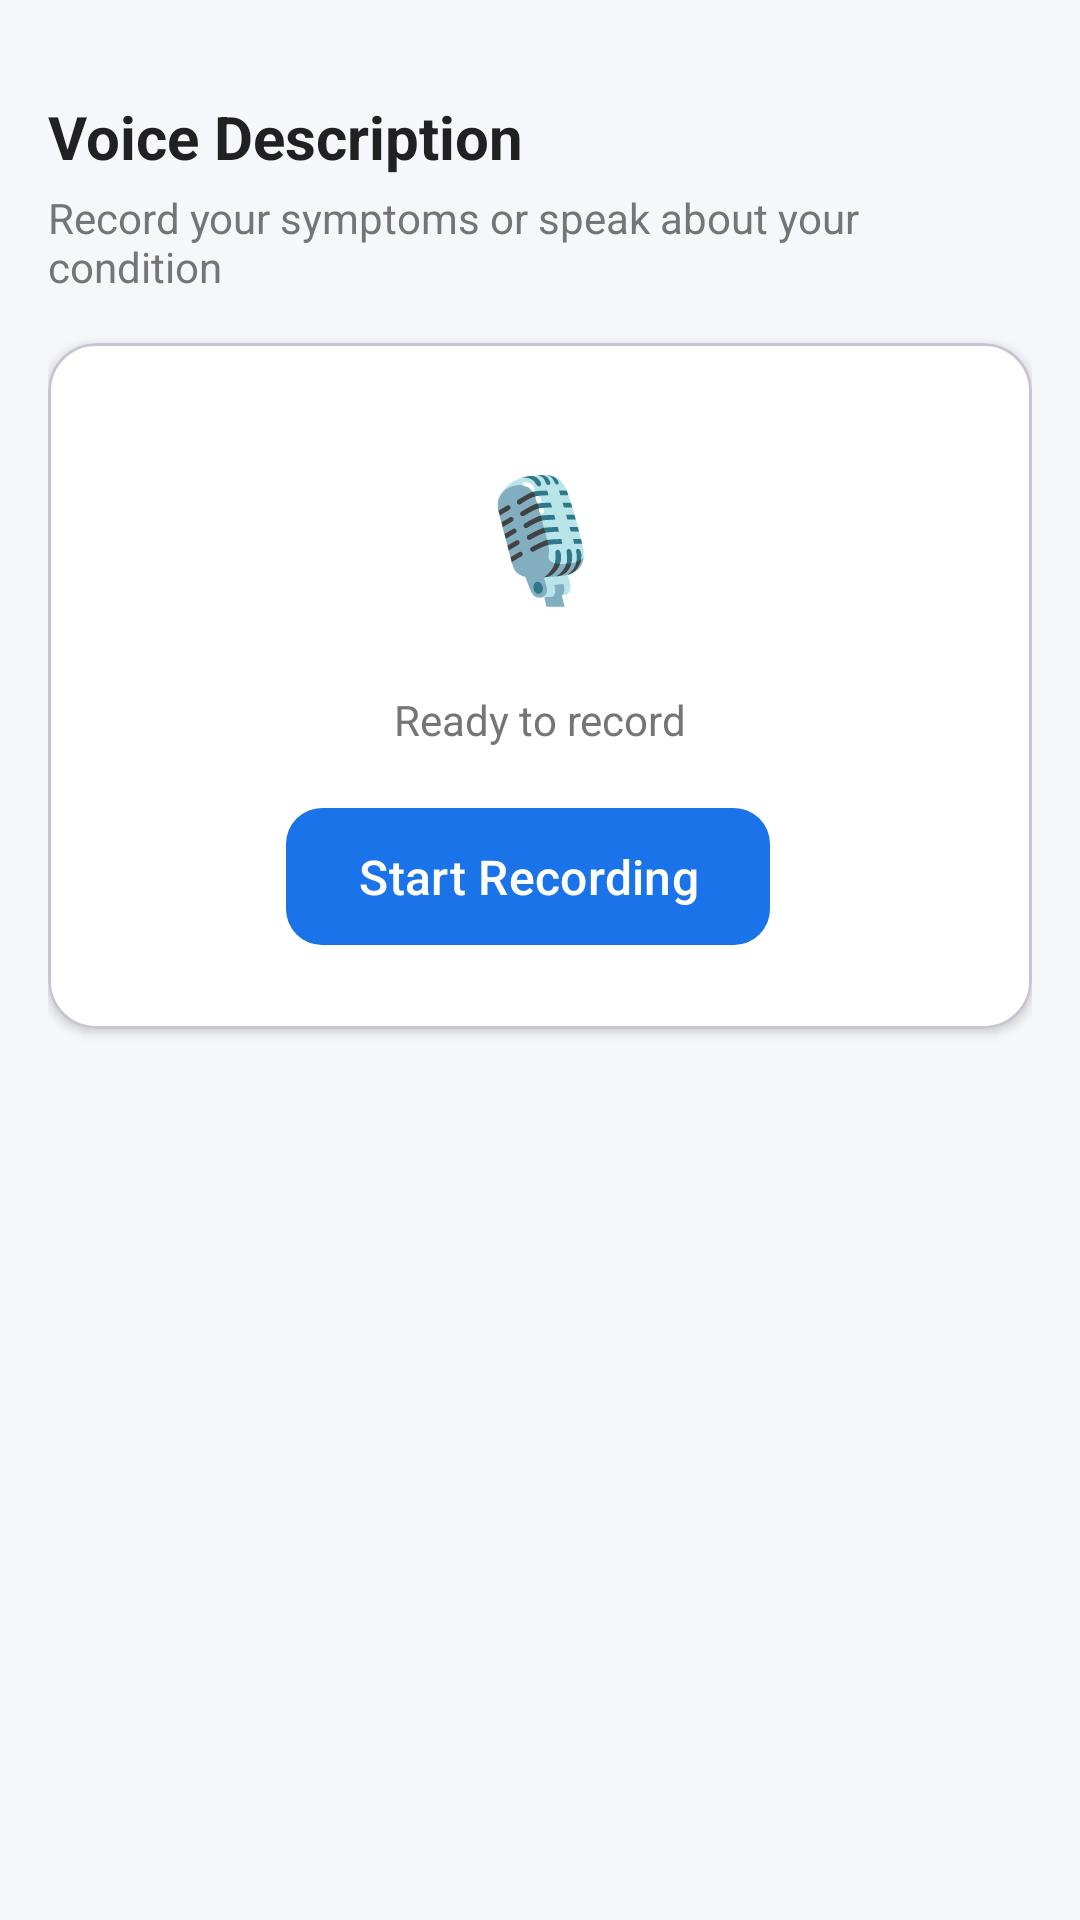

Write the Android layout XML for this screen, with the resource values it uses.
<!-- AndroidManifest.xml: application theme Theme.PatientApp -->
<!-- res/layout/fragment_voice_recording.xml -->
<?xml version="1.0" encoding="utf-8"?>
<androidx.core.widget.NestedScrollView
    xmlns:android="http://schemas.android.com/apk/res/android"
    xmlns:app="http://schemas.android.com/apk/res-auto"
    android:layout_width="match_parent"
    android:layout_height="match_parent"
    android:background="@color/background"
    android:fillViewport="true">

    <LinearLayout
        android:layout_width="match_parent"
        android:layout_height="wrap_content"
        android:orientation="vertical"
        android:padding="@dimen/spacing_md">

        
        <TextView
            android:layout_width="wrap_content"
            android:layout_height="wrap_content"
            android:text="Voice Description"
            android:textSize="20sp"
            android:textStyle="bold"
            android:textColor="@color/text_primary"
            android:layout_marginTop="16dp" />

        <TextView
            android:layout_width="wrap_content"
            android:layout_height="wrap_content"
            android:text="Record your symptoms or speak about your condition"
            android:textColor="@color/text_secondary"
            android:textSize="14sp"
            android:layout_marginTop="4dp" />

        
        <com.google.android.material.card.MaterialCardView
            android:layout_width="match_parent"
            android:layout_height="wrap_content"
            android:layout_marginTop="16dp"
            app:cardCornerRadius="16dp"
            app:cardElevation="2dp"
            app:cardBackgroundColor="@color/card_background">

            <LinearLayout
                android:layout_width="match_parent"
                android:layout_height="wrap_content"
                android:orientation="vertical"
                android:gravity="center_horizontal"
                android:padding="24dp">

                <TextView
                    android:id="@+id/tvMicIcon"
                    android:layout_width="80dp"
                    android:layout_height="80dp"
                    android:text="🎙"
                    android:textSize="40sp"
                    android:gravity="center"
                    android:background="@drawable/bg_splash_logo" />

                <TextView
                    android:id="@+id/tvRecordingStatus"
                    android:layout_width="wrap_content"
                    android:layout_height="wrap_content"
                    android:text="Ready to record"
                    android:textColor="@color/text_secondary"
                    android:textSize="14sp"
                    android:layout_marginTop="12dp" />

                <Chronometer
                    android:id="@+id/chronometer"
                    android:layout_width="wrap_content"
                    android:layout_height="wrap_content"
                    android:layout_marginTop="8dp"
                    android:textColor="@color/primary"
                    android:textSize="20sp"
                    android:visibility="gone" />

                <LinearLayout
                    android:layout_width="wrap_content"
                    android:layout_height="wrap_content"
                    android:orientation="horizontal"
                    android:gravity="center"
                    android:layout_marginTop="16dp">

                    <com.google.android.material.button.MaterialButton
                        android:id="@+id/btnRecord"
                        style="@style/PrimaryButton"
                        android:layout_width="wrap_content"
                        android:layout_height="wrap_content"
                        android:text="Start Recording"
                        android:layout_marginEnd="8dp" />

                    <com.google.android.material.button.MaterialButton
                        android:id="@+id/btnPlay"
                        style="@style/SecondaryButton"
                        android:layout_width="wrap_content"
                        android:layout_height="wrap_content"
                        android:text="Play"
                        android:visibility="gone" />

                    <com.google.android.material.button.MaterialButton
                        android:id="@+id/btnDelete"
                        style="@style/SecondaryButton"
                        android:layout_width="wrap_content"
                        android:layout_height="wrap_content"
                        android:text="Delete"
                        android:visibility="gone" />

                </LinearLayout>

            </LinearLayout>
        </com.google.android.material.card.MaterialCardView>

        
        <com.google.android.material.card.MaterialCardView
            android:id="@+id/cardTranscription"
            android:layout_width="match_parent"
            android:layout_height="wrap_content"
            android:layout_marginTop="16dp"
            android:visibility="gone"
            app:cardCornerRadius="16dp"
            app:cardElevation="2dp"
            app:cardBackgroundColor="@color/card_background">

            <LinearLayout
                android:layout_width="match_parent"
                android:layout_height="wrap_content"
                android:orientation="vertical"
                android:padding="16dp">

                <TextView
                    android:layout_width="wrap_content"
                    android:layout_height="wrap_content"
                    android:text="Transcribed Text"
                    android:textSize="16sp"
                    android:textStyle="bold"
                    android:textColor="@color/text_primary" />

                <com.google.android.material.textfield.TextInputLayout
                    android:id="@+id/tilTranscription"
                    style="@style/InputStyle"
                    android:layout_width="match_parent"
                    android:layout_height="wrap_content"
                    android:layout_marginTop="8dp">

                    <com.google.android.material.textfield.TextInputEditText
                        android:id="@+id/etTranscription"
                        android:layout_width="match_parent"
                        android:layout_height="wrap_content"
                        android:minLines="3"
                        android:maxLines="6"
                        android:gravity="top"
                        android:inputType="textMultiLine"
                        android:hint="Your transcribed text will appear here" />

                </com.google.android.material.textfield.TextInputLayout>

                <LinearLayout
                    android:layout_width="match_parent"
                    android:layout_height="wrap_content"
                    android:orientation="horizontal"
                    android:gravity="end"
                    android:layout_marginTop="8dp">

                    <com.google.android.material.button.MaterialButton
                        android:id="@+id/btnEdit"
                        style="@style/SecondaryButton"
                        android:layout_width="wrap_content"
                        android:layout_height="wrap_content"
                        android:text="Edit"
                        android:layout_marginEnd="8dp" />

                    <com.google.android.material.button.MaterialButton
                        android:id="@+id/btnSaveTranscription"
                        style="@style/PrimaryButton"
                        android:layout_width="wrap_content"
                        android:layout_height="wrap_content"
                        android:text="Save" />

                </LinearLayout>

            </LinearLayout>
        </com.google.android.material.card.MaterialCardView>

        
        <com.google.android.material.card.MaterialCardView
            android:id="@+id/cardSaved"
            android:layout_width="match_parent"
            android:layout_height="wrap_content"
            android:layout_marginTop="16dp"
            android:visibility="gone"
            app:cardCornerRadius="16dp"
            app:cardElevation="2dp"
            app:cardBackgroundColor="#E8F5E9"
            app:strokeColor="#4CAF50"
            app:strokeWidth="1dp">

            <LinearLayout
                android:layout_width="match_parent"
                android:layout_height="wrap_content"
                android:orientation="vertical"
                android:padding="16dp">

                <TextView
                    android:layout_width="wrap_content"
                    android:layout_height="wrap_content"
                    android:text="✓ Voice description saved"
                    android:textSize="14sp"
                    android:textStyle="bold"
                    android:textColor="#2E7D32" />

                <TextView
                    android:id="@+id/tvSavedText"
                    android:layout_width="match_parent"
                    android:layout_height="wrap_content"
                    android:layout_marginTop="4dp"
                    android:textColor="#2E7D32"
                    android:textSize="13sp"
                    android:maxLines="3"
                    android:ellipsize="end" />

                <com.google.android.material.button.MaterialButton
                    android:id="@+id/btnRecordAgain"
                    style="@style/SecondaryButton"
                    android:layout_width="wrap_content"
                    android:layout_height="wrap_content"
                    android:text="Record Again"
                    android:layout_marginTop="8dp"
                    android:textColor="@color/primary" />

            </LinearLayout>
        </com.google.android.material.card.MaterialCardView>

        <ProgressBar
            android:id="@+id/progressBar"
            android:layout_width="wrap_content"
            android:layout_height="wrap_content"
            android:layout_marginTop="16dp"
            android:visibility="gone" />

        
        <View
            android:layout_width="match_parent"
            android:layout_height="24dp" />

    </LinearLayout>
</androidx.core.widget.NestedScrollView>
<!-- resources referenced by this layout -->
<resources>
  <color name="background">#F5F7FA</color>
  <color name="card_background">#FFFFFF</color>
  <color name="primary">#1A73E8</color>
  <color name="text_primary">#212121</color>
  <color name="text_secondary">#757575</color>
  <dimen name="spacing_md">16dp</dimen>
  <style name="InputStyle" parent="Widget.Material3.TextInputLayout.OutlinedBox">
          <item name="boxCornerRadiusTopStart">12dp</item>
          <item name="boxCornerRadiusTopEnd">12dp</item>
          <item name="boxCornerRadiusBottomStart">12dp</item>
          <item name="boxCornerRadiusBottomEnd">12dp</item>
          <item name="boxStrokeColor">@color/primary</item>
          <item name="hintTextColor">@color/primary</item>
      </style>
  <style name="PrimaryButton" parent="Widget.Material3.Button">
          <item name="backgroundTint">@color/primary</item>
          <item name="android:textColor">@color/on_primary</item>
          <item name="android:textSize">16sp</item>
          <item name="cornerRadius">12dp</item>
          <item name="android:paddingTop">12dp</item>
          <item name="android:paddingBottom">12dp</item>
          <item name="android:textAllCaps">false</item>
      </style>
  <style name="SecondaryButton" parent="Widget.Material3.Button.OutlinedButton">
          <item name="strokeColor">@color/primary</item>
          <item name="android:textColor">@color/primary</item>
          <item name="cornerRadius">12dp</item>
          <item name="android:textAllCaps">false</item>
      </style>
  <style name="Theme.PatientApp" parent="Theme.Material3.Light.NoActionBar">
          <item name="colorPrimary">@color/primary</item>
          <item name="colorPrimaryDark">@color/primary_dark</item>
          <item name="colorAccent">@color/secondary</item>
          <item name="android:statusBarColor">@color/primary</item>
          <item name="android:windowBackground">@color/background</item>
          <item name="android:navigationBarColor">@color/surface</item>
      </style>
  <color name="on_primary">#FFFFFF</color>
  <color name="primary_dark">#1557B0</color>
  <color name="secondary">#00BFA5</color>
  <color name="surface">#FFFFFF</color>
</resources>
